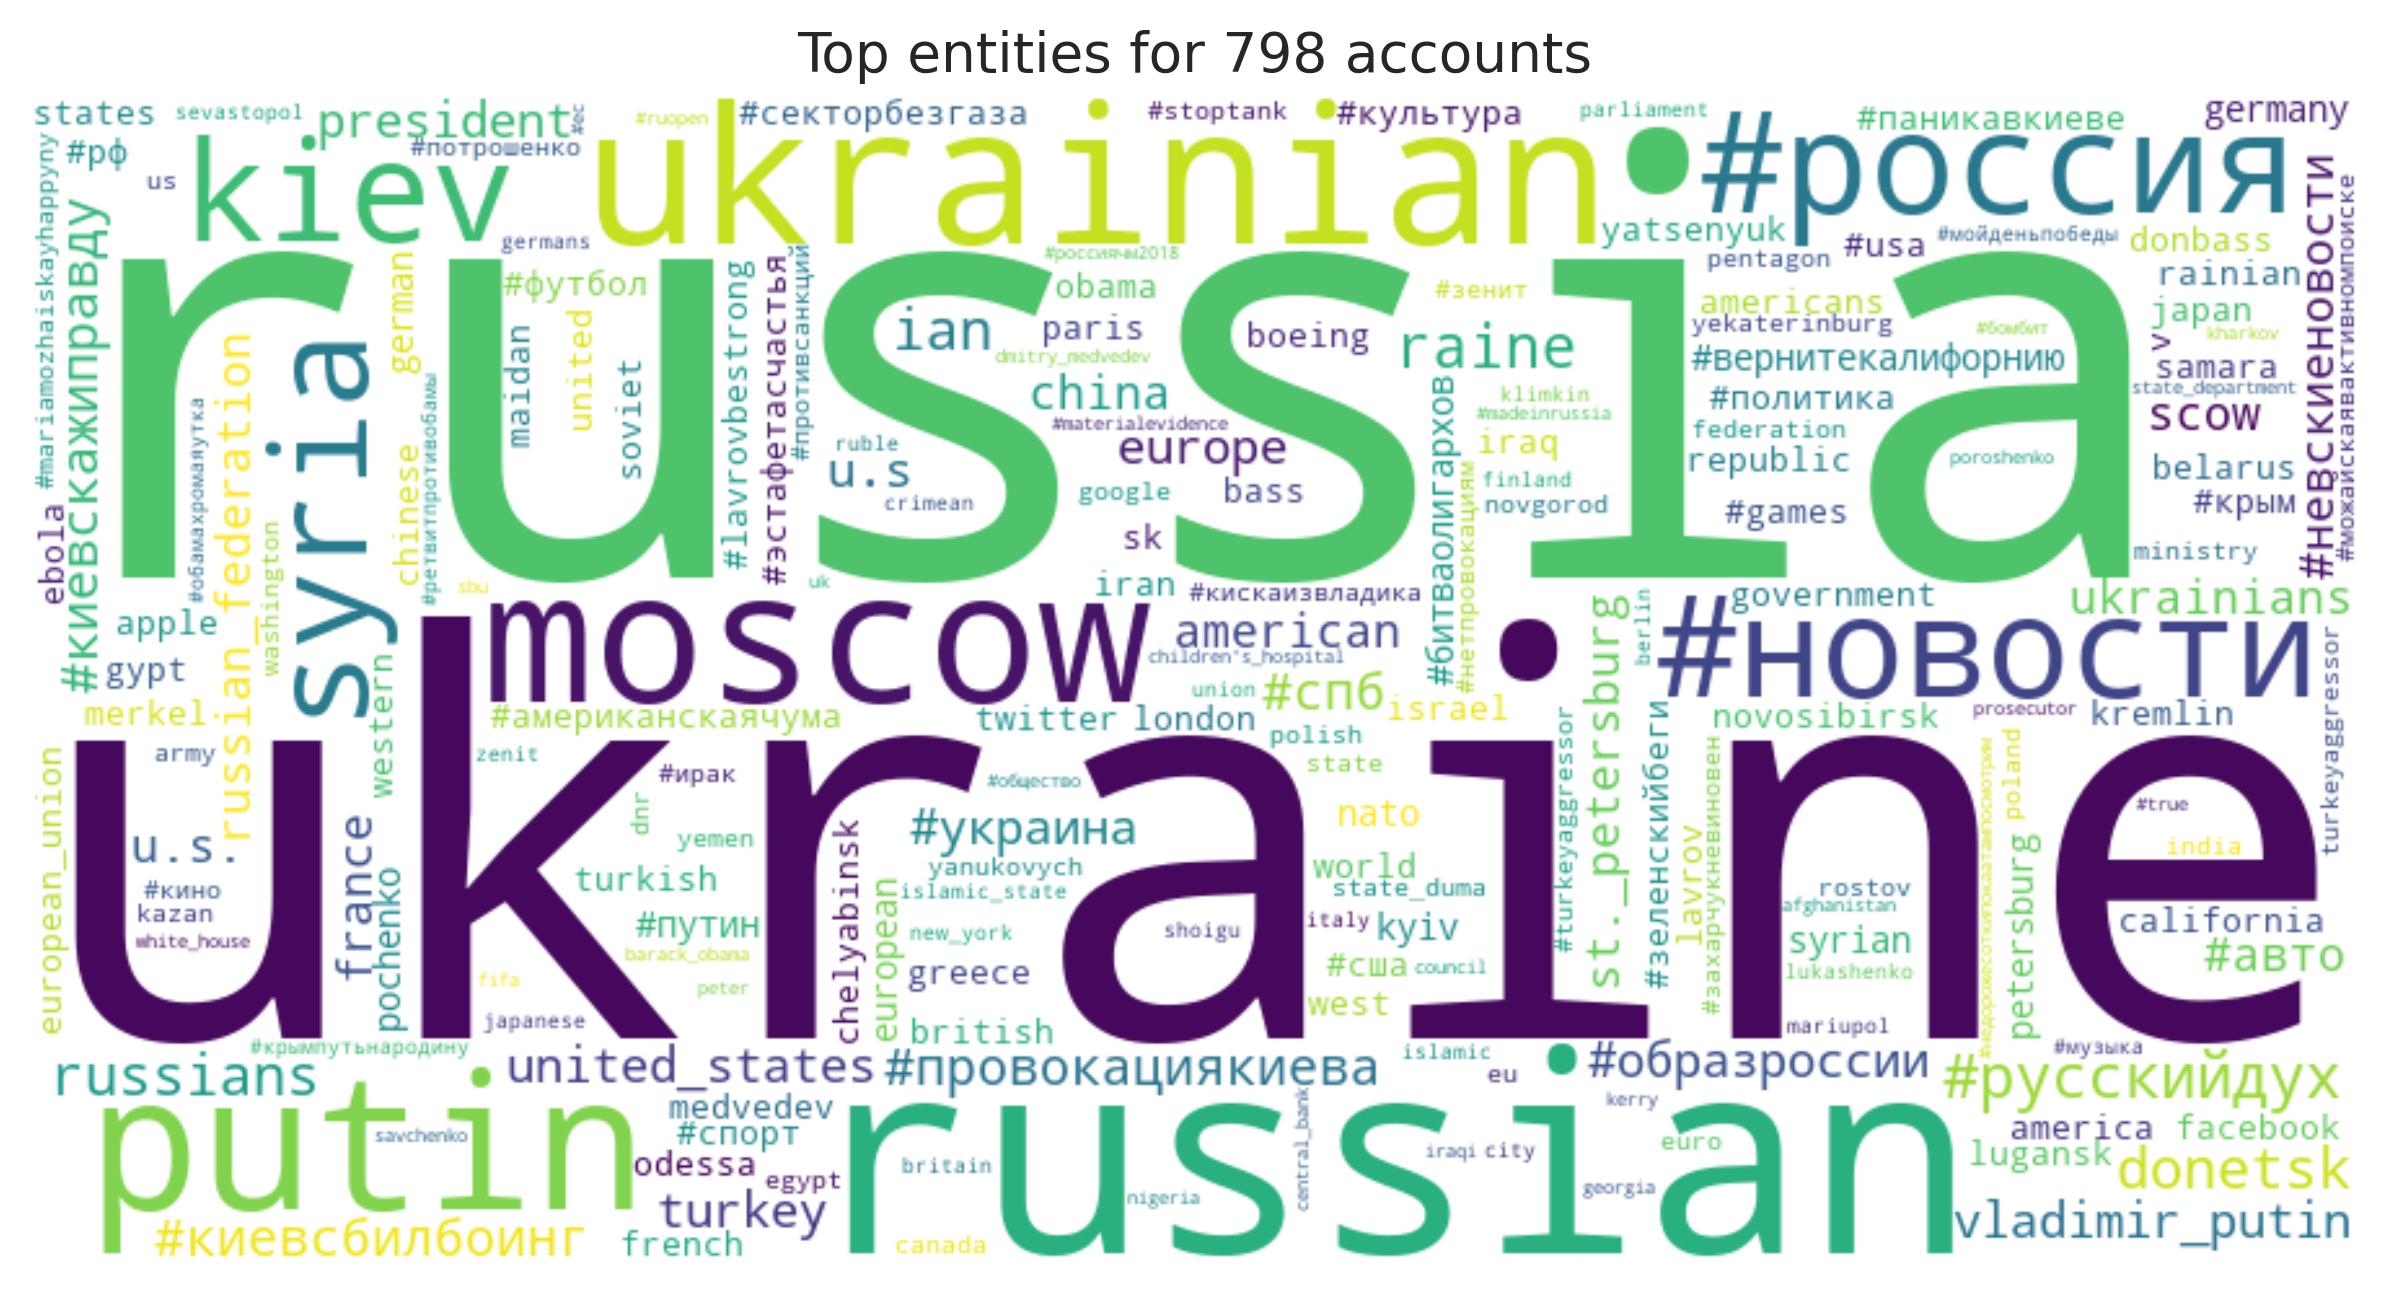

The table this chart was drawn from, first rows:
entity, count
russia, 47807
ukraine, 47146
russian, 27439
ukrainian, 16029
putin, 14991
moscow, 14583
#россия, 7828
#новости, 7681
kiev, 7558
syria, 6760
#русскийдух, 6351
raine, 5961
donetsk, 5653
russians, 5621
ian, 5596
#провокациякиева, 4649
#киевсбилбоинг, 4538
#спб, 4536
#киевскажиправду, 4420
europe, 4048
u.s, 3943
president, 3762
#украина, 3761
vladimir_putin, 3666
united_states, 3546
turkey, 3530
#образроссии, 3429
st._petersburg, 3136
american, 3071
ukrainians, 2943
#авто, 2785
u.s., 2658
scow, 2627
china, 2531
#невскиеновости, 2464
russian_federation, 2460
france, 2342
#вернитекалифорнию, 2315
german, 2278
european, 2260
petersburg, 2258
kyiv, 2213
syrian, 2132
#битваолигархов, 2057
nato, 2044
germany, 2030
pochenko, 2007
#путин, 1978
turkish, 1803
bass, 1768
paris, 1767
donbass, 1750
iran, 1721
#зеленскийбеги, 1676
iraq, 1659
ebola, 1655
#usa, 1625
#футбол, 1584
twitter, 1541
lavrov, 1527
... 74,624 more rows
